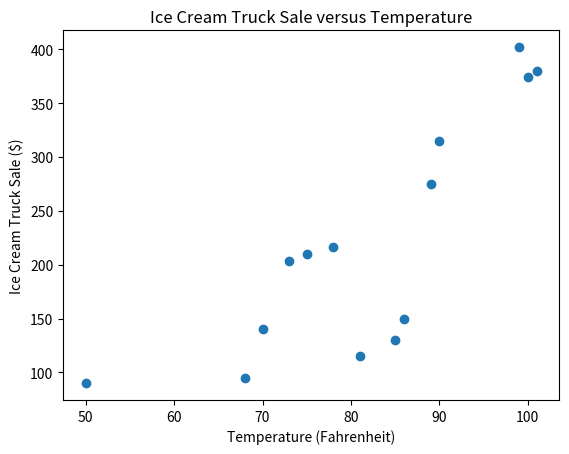

This figure's Python source:
# import relevant libraries and modules
import pandas as pd
import matplotlib.pyplot as plt

# create a list of temperatures (in fahrenheit)
temp = [78, 89, 73, 75, 90, 99, 101,100,50,68,81, 85, 86, 70]

# create a list of sales (in $)
sale = [216,275,203,210,315,402,380,374,90,95,115,130,150,140]

# create a pandas dataframe containing the the sales 
# (in dollars) of an ice cream truck for 14 days 
# and the (temperature) in fahrenheit for each day
sales = pd.DataFrame(data={'temp':temp,'ice cream truck sale':sale})

# display sales
sales

# create a scatter plot --- plot ice cream truck sale versus temp
plt.scatter(sales['temp'], sales['ice cream truck sale'])
plt.xlabel('Temperature (Fahrenheit)')
plt.ylabel('Ice Cream Truck Sale ($)')
plt.title('Ice Cream Truck Sale versus Temperature')
plt.show()

